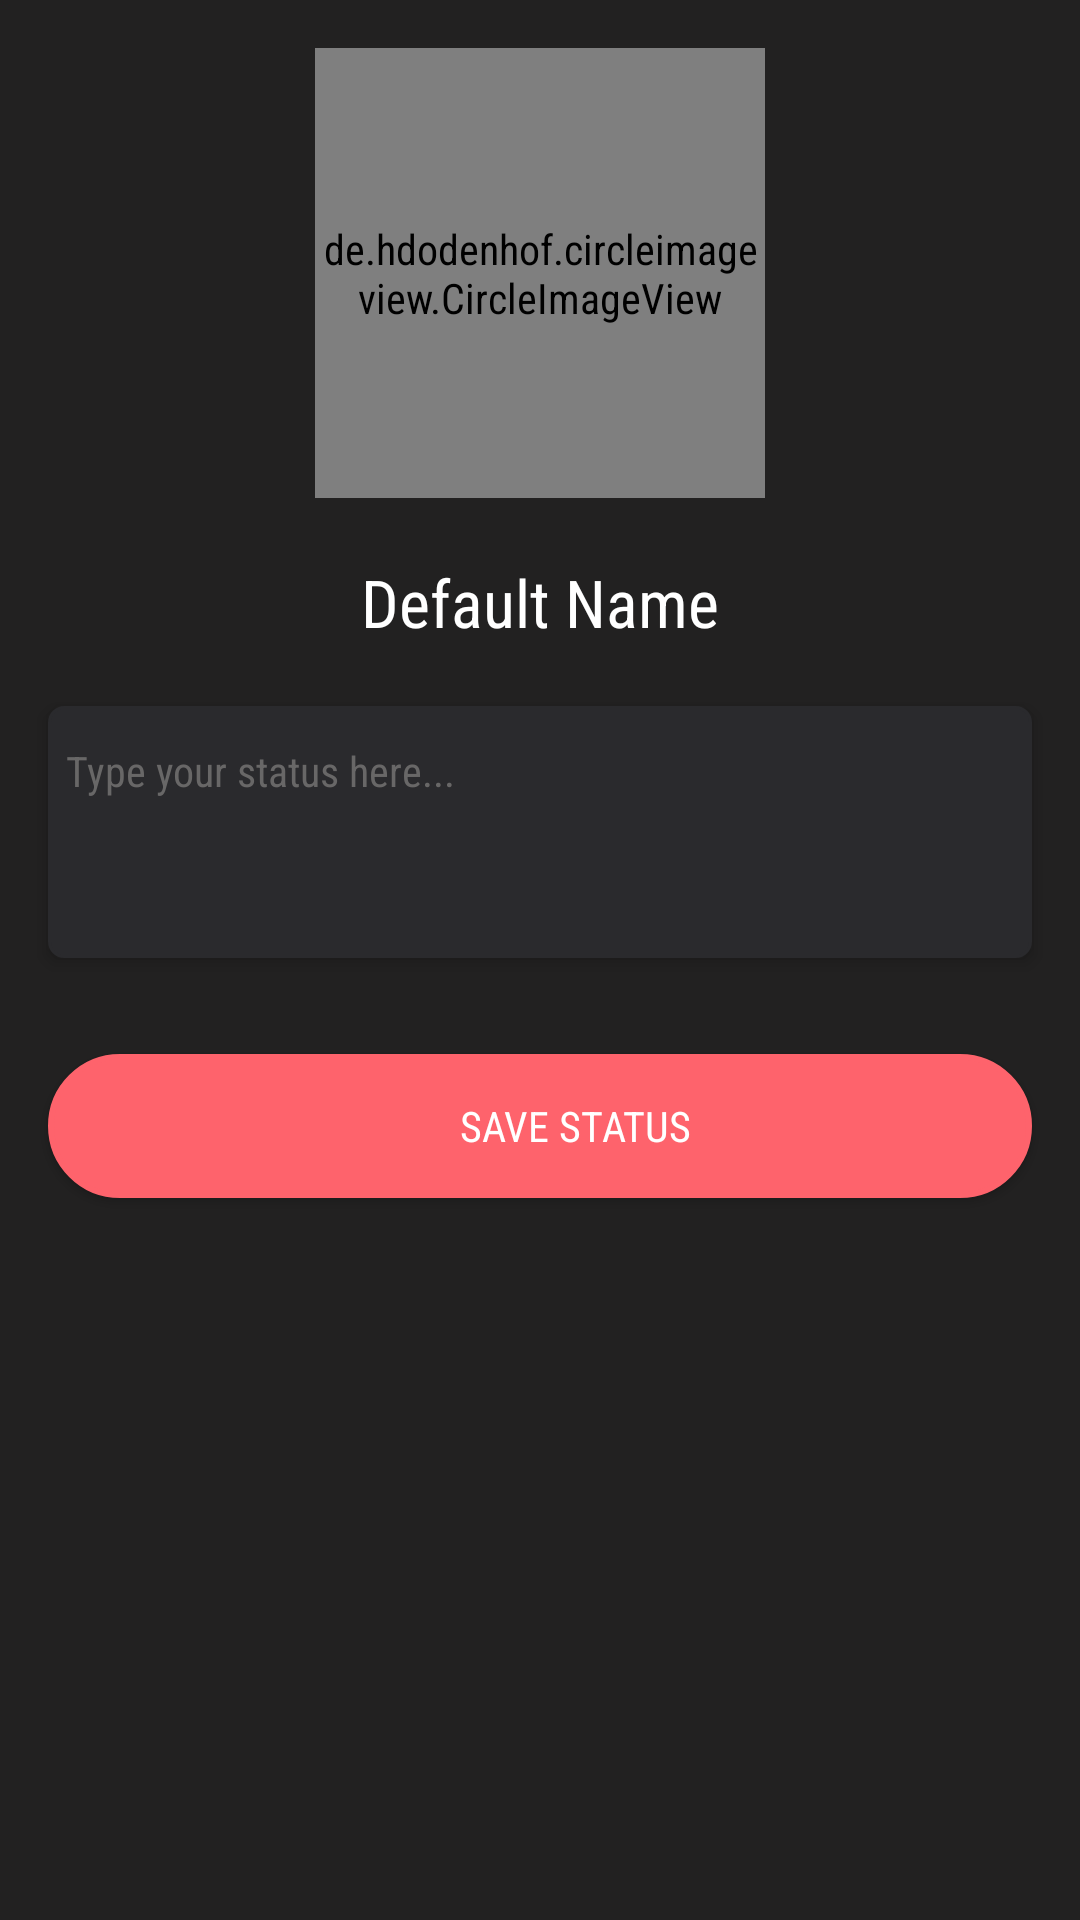

Android layout source for this screen:
<!-- AndroidManifest.xml: application theme AppTheme -->
<!-- res/layout/fragment_edit_profile.xml -->
<FrameLayout xmlns:android="http://schemas.android.com/apk/res/android"
    xmlns:tools="http://schemas.android.com/tools"
    android:layout_width="match_parent"
    android:layout_height="match_parent"
    tools:context="com.example.mradmin.androidtestapp.fragments.EditProfileFragment"
    android:background="@color/colorBackground">
    <android.support.v4.widget.NestedScrollView
        android:layout_width="match_parent"
        android:layout_height="match_parent">

        <LinearLayout
            android:layout_width="match_parent"
            android:layout_height="match_parent"
            android:orientation="vertical">

            <de.hdodenhof.circleimageview.CircleImageView
                android:id="@+id/edit_profile_image"
                android:layout_width="150dp"
                android:layout_height="150dp"
                android:layout_gravity="top|center"
                android:layout_margin="16dp"
                android:src="@mipmap/ic_launcher"
                />

            <TextView
                android:id="@+id/text_view_name_profile"
                android:layout_width="match_parent"
                android:layout_height="wrap_content"
                android:padding="4dp"
                android:text="Default Name"
                android:textAppearance="?android:attr/textAppearanceLarge"
                android:textAlignment="center"
                android:textColor="@color/colorTextFirst"/>

            <android.support.v4.widget.NestedScrollView
                android:layout_width="match_parent"
                android:layout_height="84dp"
                android:layout_margin="16dp"
                android:background="@drawable/side_nav_bar"
                android:elevation="3dp">

                <EditText
                    android:id="@+id/edit_profile_status"
                    android:layout_width="match_parent"
                    android:layout_height="match_parent"
                    android:layout_margin="2dp"
                    android:hint="Type your status here..."
                    android:textColorHint="@color/colorHint"
                    android:backgroundTint="@color/colorBackgroundLight"
                    android:textColor="@color/colorTextSecond"
                    android:textAppearance="@style/TextAppearance.AppCompat.Small"/>

            </android.support.v4.widget.NestedScrollView>

            <Button
                android:id="@+id/save_profile_button"
                android:layout_width="match_parent"
                android:layout_height="wrap_content"
                android:layout_gravity="center"
                android:layout_margin="16dp"
                android:padding="8dp"
                android:background="@drawable/button_ripple_effect"
                android:drawableRight="@drawable/ic_save_24dp"
                android:drawableTint="@color/colorTextFirst"
                android:enabled="true"
                android:paddingLeft="20dp"
                android:text="       SAVE Status"
                android:textColor="@color/colorTextFirst" />

        </LinearLayout>

    </android.support.v4.widget.NestedScrollView>

</FrameLayout>
<!-- resources referenced by this layout -->
<resources>
  <color name="colorBackground">#222121</color>
  <color name="colorBackgroundLight">#2A2A2D</color>
  <color name="colorHint">#686767</color>
  <color name="colorTextFirst">#FFFFFF</color>
  <color name="colorTextSecond">#23E6D5</color>
  <!-- drawable button_ripple_effect (drawable) -->
  <?xml version="1.0" encoding="utf-8"?>
  <ripple xmlns:android="http://schemas.android.com/apk/res/android"
      android:color="@color/colorButtonRipple">
  
      <item android:drawable="@drawable/button_login"/>
  
  </ripple>
  <!-- drawable side_nav_bar (drawable) -->
  <shape xmlns:android="http://schemas.android.com/apk/res/android"
      android:shape="rectangle">
  
      <stroke android:color="@color/colorBackgroundLight" android:width="1dp" />
      <corners android:radius="5dp" />
      <solid android:color="@color/colorBackgroundLight" />
  
  </shape>
  <!-- mipmap ic_launcher: png bitmap (mipmap-hdpi, 2875 bytes) -->
  <style name="AppTheme" parent="Theme.AppCompat.Light.DarkActionBar">
          
          <item name="colorPrimary">@color/colorPrimary</item>
          <item name="colorPrimaryDark">@color/colorPrimaryDark</item>
          <item name="colorAccent">@color/colorAccent</item>
          <item name="android:fontFamily">sans-serif-condensed</item>
      </style>
  <color name="colorButtonRipple">#78161c</color>
  <!-- drawable button_login (drawable) -->
  <?xml version="1.0" encoding="utf-8"?>
  <shape
      xmlns:android="http://schemas.android.com/apk/res/android">
      <stroke
          android:width="2dp"
          android:color="@color/colorButtonEnabled" />
      <corners
          android:radius="25dp"/>
  
      <padding
          android:left="2dp"
          android:right="2dp"
          android:top="2dp"
          android:bottom="2dp"/>
  
      <solid android:color="@color/colorButtonEnabled" />
  </shape>
  <color name="colorPrimary">#222121</color>
  <color name="colorPrimaryDark">#222121</color>
  <color name="colorAccent">#2A2A2D</color>
  <color name="colorButtonEnabled">#fe636c</color>
</resources>
